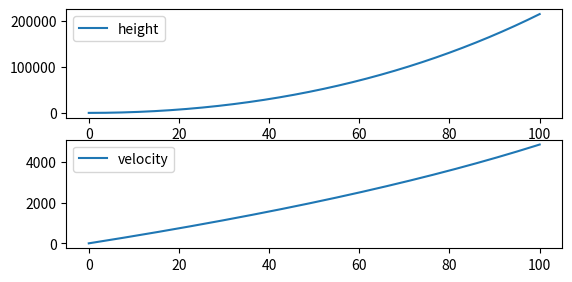

Write the Python code that produced this figure.
# -*- coding: utf-8 -*-
"""
Created on Tue Oct 28 15:22:04 2014

@author: danie_000
"""
import numpy as np
import matplotlib.pyplot as plt

#Initial Data
emp_mass = 10000
maxfuel_mass = 10000
exaust_v = 7000
burn_rate = 100
ref_area = 10
drag_co = 0.5
h_ISS = 355000
m_t= maxfuel_mass + emp_mass

#Rocket thrust
# F = ma //  F/m = a
# F = Thrust , by equation 6.7b F = burn rate * exaust velocity
# We are losing mass each second so ( - burn rate * t )
def a(t):
    return (burn_rate * exaust_v / (m_t - burn_rate*t))
start = 0.0
end = 100
N = 100000
h = (end-start)/float(N)
t_1= np.arange(start, end, h)
v1 = 0.0
h1 = 0.0
t1= 0.0
v1 = v1 - 0.5*h*a(t1)
v_1 = []
h_1 = []

for t in t_1:								
    if t <= 100.0:
        h_1.append(h1)
        v_p = v1 + 0.5*h*a(t)
        v_1.append(v_p)
        v1 += h*a(t)
        h1 += h*v1
    else:										
        h_1.append(h)
        v_1.append(v1)				
        h1 += h*v1
        
# height vs. time
plt.subplot(3,1,1)
plt.plot(t_1, h_1, label = 'height')
plt.legend(loc=2)
plt.show()
# velocity vs. time
plt.subplot(3,1,2)
plt.plot(t_1, v_1, label = 'velocity')
plt.legend(loc=2)
plt.show()
